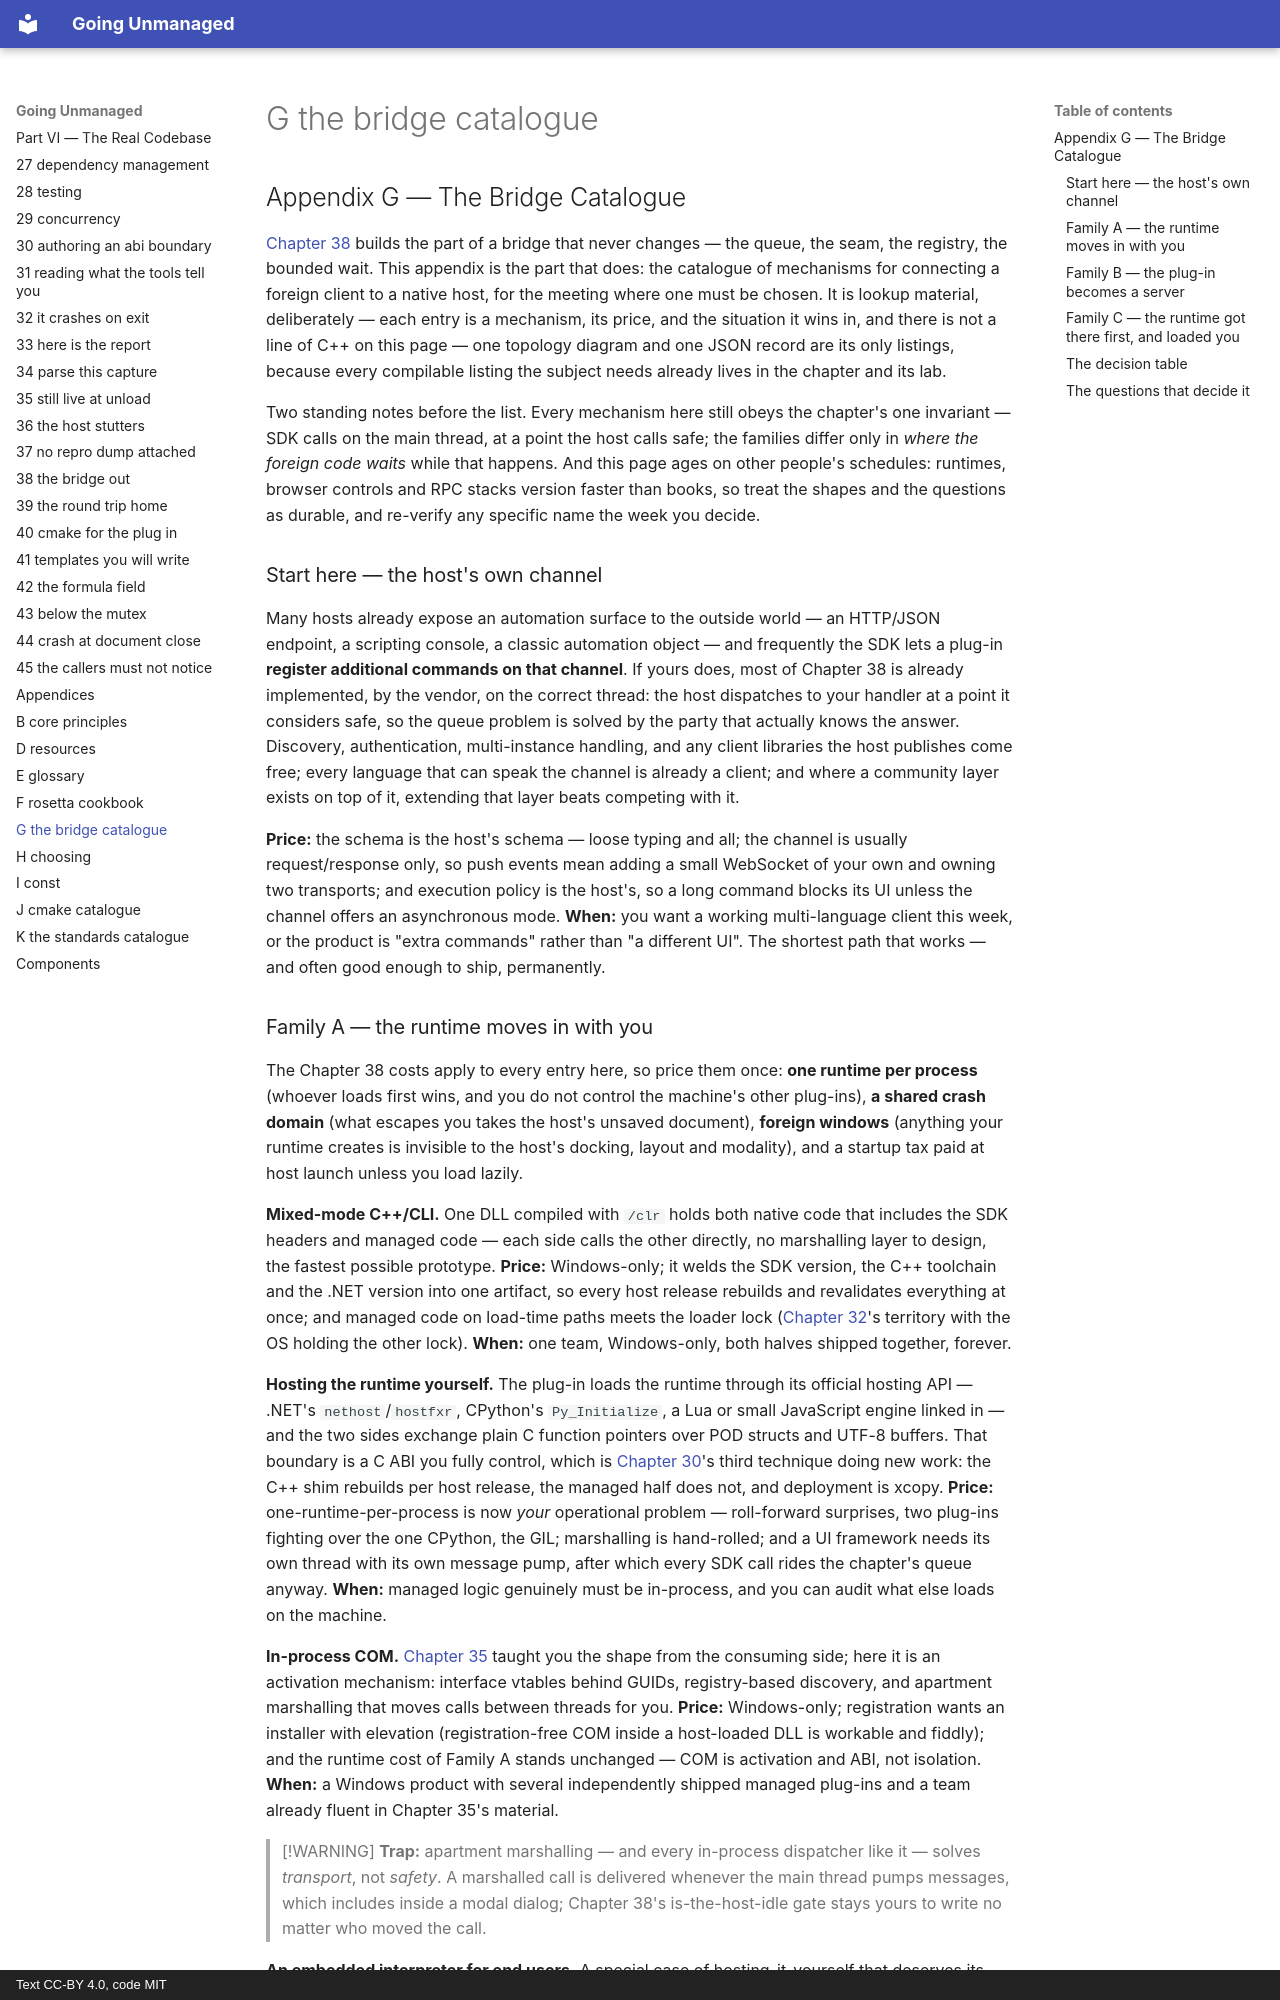

repository: mkhomutov/going-unmanaged · page: G-the-bridge-catalogue/index.html · generator: mkdocs · copyright: Text CC-BY 4.0, code MIT

## Appendix G — The Bridge Catalogue

[Chapter 38](38-the-bridge-out.md#chapter-38--the-bridge-out) builds the part of a bridge that never changes — the queue, the seam, the registry, the bounded wait. This appendix is the part that does: the catalogue of mechanisms for connecting a foreign client to a native host, for the meeting where one must be chosen. It is lookup material, deliberately — each entry is a mechanism, its price, and the situation it wins in, and there is not a line of C++ on this page — one topology diagram and one JSON record are its only listings, because every compilable listing the subject needs already lives in the chapter and its lab.

Two standing notes before the list. Every mechanism here still obeys the chapter's one invariant — SDK calls on the main thread, at a point the host calls safe; the families differ only in *where the foreign code waits* while that happens. And this page ages on other people's schedules: runtimes, browser controls and RPC stacks version faster than books, so treat the shapes and the questions as durable, and re-verify any specific name the week you decide.

### Start here — the host's own channel

Many hosts already expose an automation surface to the outside world — an HTTP/JSON endpoint, a scripting console, a classic automation object — and frequently the SDK lets a plug-in **register additional commands on that channel**. If yours does, most of Chapter 38 is already implemented, by the vendor, on the correct thread: the host dispatches to your handler at a point it considers safe, so the queue problem is solved by the party that actually knows the answer. Discovery, authentication, multi-instance handling, and any client libraries the host publishes come free; every language that can speak the channel is already a client; and where a community layer exists on top of it, extending that layer beats competing with it.

**Price:** the schema is the host's schema — loose typing and all; the channel is usually request/response only, so push events mean adding a small WebSocket of your own and owning two transports; and execution policy is the host's, so a long command blocks its UI unless the channel offers an asynchronous mode. **When:** you want a working multi-language client this week, or the product is "extra commands" rather than "a different UI". The shortest path that works — and often good enough to ship, permanently.
